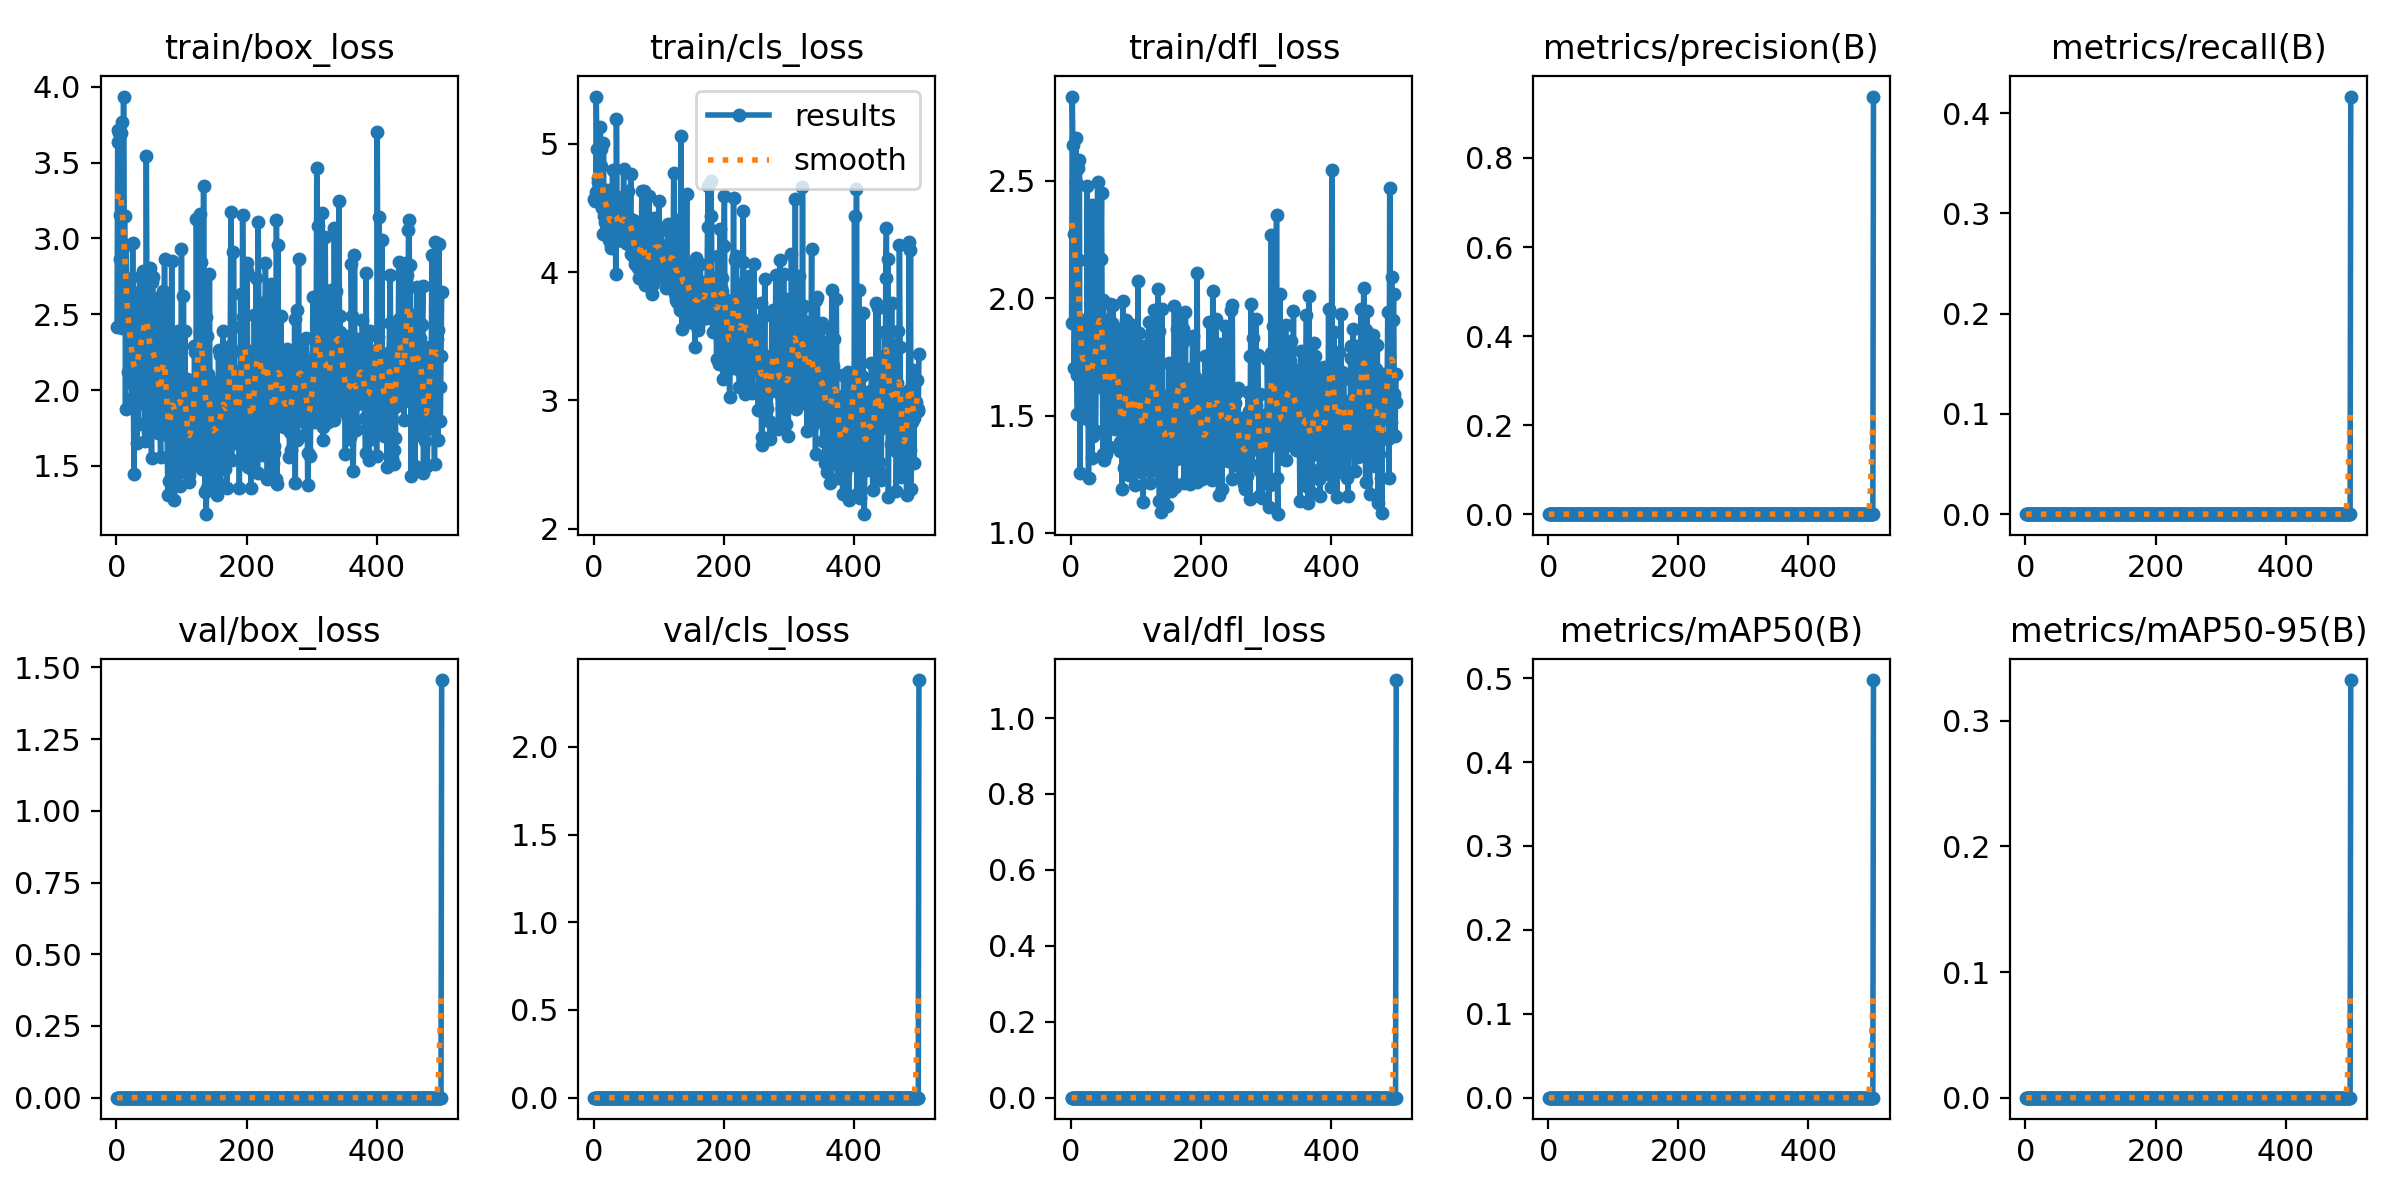

Data behind this chart, as committed beside it:
epoch, train/box_loss, train/cls_loss, train/dfl_loss, metrics/precision(B), metrics/recall(B), metrics/mAP50(B), metrics/mAP50-95(B), val/box_loss, val/cls_loss, val/dfl_loss, lr/pg0, lr/pg1, lr/pg2
1, 2.419, 4.566, 1.895, 0, 0, 0, 0, 0, 0, 0, 0, 0, 0
2, 3.639, 4.554, 2.859, 0, 0, 0, 0, 0, 0, 0, 9.9802e-06, 9.9802e-06, 9.9802e-06
3, 3.717, 4.623, 2.651, 0, 0, 0, 0, 0, 0, 0, 1.9921e-05, 1.9921e-05, 1.9921e-05
4, 3.696, 5.368, 2.275, 0, 0, 0, 0, 0, 0, 0, 2.9822e-05, 2.9822e-05, 2.9822e-05
5, 3.152, 4.96, 1.705, 0, 0, 0, 0, 0, 0, 0, 3.9683e-05, 3.9683e-05, 3.9683e-05
6, 2.865, 4.701, 1.91, 0, 0, 0, 0, 0, 0, 0, 4.9505e-05, 4.9505e-05, 4.9505e-05
7, 3.696, 4.737, 2.497, 0, 0, 0, 0, 0, 0, 0, 5.9287e-05, 5.9287e-05, 5.9287e-05
8, 3.765, 4.668, 2.682, 0, 0, 0, 0, 0, 0, 0, 6.903e-05, 6.903e-05, 6.903e-05
9, 2.41, 4.553, 1.672, 0, 0, 0, 0, 0, 0, 0, 7.8733e-05, 7.8733e-05, 7.8733e-05
10, 2.76, 5.131, 1.508, 0, 0, 0, 0, 0, 0, 0, 8.8396e-05, 8.8396e-05, 8.8396e-05
11, 3.936, 4.962, 2.554, 0, 0, 0, 0, 0, 0, 0, 9.802e-05, 9.802e-05, 9.802e-05
12, 3.148, 4.824, 2.163, 0, 0, 0, 0, 0, 0, 0, 0.0001076, 0.0001076, 0.0001076
13, 3.146, 4.5, 2.587, 0, 0, 0, 0, 0, 0, 0, 0.0001172, 0.0001172, 0.0001172
14, 1.874, 4.294, 1.254, 0, 0, 0, 0, 0, 0, 0, 0.0001266, 0.0001266, 0.0001266
15, 2.958, 5.008, 1.819, 0, 0, 0, 0, 0, 0, 0, 0.0001361, 0.0001361, 0.0001361
16, 2.471, 4.437, 1.557, 0, 0, 0, 0, 0, 0, 0, 0.0001455, 0.0001455, 0.0001455
17, 2.549, 4.393, 1.803, 0, 0, 0, 0, 0, 0, 0, 0.0001549, 0.0001549, 0.0001549
18, 2.119, 4.552, 1.522, 0, 0, 0, 0, 0, 0, 0, 0.0001643, 0.0001643, 0.0001643
19, 2.695, 4.603, 1.907, 0, 0, 0, 0, 0, 0, 0, 0.0001736, 0.0001736, 0.0001736
20, 2.454, 4.641, 1.681, 0, 0, 0, 0, 0, 0, 0, 0.0001828, 0.0001828, 0.0001828
21, 2.402, 4.375, 1.849, 0, 0, 0, 0, 0, 0, 0, 0.0001921, 0.0001921, 0.0001921
22, 2.365, 4.521, 1.819, 0, 0, 0, 0, 0, 0, 0, 0.0002013, 0.0002013, 0.0002013
23, 2.048, 4.482, 1.57, 0, 0, 0, 0, 0, 0, 0, 0.0002104, 0.0002104, 0.0002104
24, 1.95, 4.25, 1.484, 0, 0, 0, 0, 0, 0, 0, 0.0002195, 0.0002195, 0.0002195
25, 2.967, 4.543, 2.479, 0, 0, 0, 0, 0, 0, 0, 0.0002286, 0.0002286, 0.0002286
26, 2.057, 4.21, 1.668, 0, 0, 0, 0, 0, 0, 0, 0.0002376, 0.0002376, 0.0002376
27, 1.448, 4.19, 1.235, 0, 0, 0, 0, 0, 0, 0, 0.0002466, 0.0002466, 0.0002466
28, 2.06, 4.423, 1.597, 0, 0, 0, 0, 0, 0, 0, 0.0002556, 0.0002556, 0.0002556
29, 2.637, 4.797, 1.769, 0, 0, 0, 0, 0, 0, 0, 0.0002645, 0.0002645, 0.0002645
30, 2.24, 4.303, 1.732, 0, 0, 0, 0, 0, 0, 0, 0.0002734, 0.0002734, 0.0002734
31, 2.078, 4.29, 1.657, 0, 0, 0, 0, 0, 0, 0, 0.0002822, 0.0002822, 0.0002822
32, 1.653, 4.572, 1.32, 0, 0, 0, 0, 0, 0, 0, 0.000291, 0.000291, 0.000291
33, 2.631, 4.408, 2.397, 0, 0, 0, 0, 0, 0, 0, 0.0002997, 0.0002997, 0.0002997
34, 1.773, 3.987, 1.413, 0, 0, 0, 0, 0, 0, 0, 0.0003084, 0.0003084, 0.0003084
35, 2.493, 5.191, 1.712, 0, 0, 0, 0, 0, 0, 0, 0.0003171, 0.0003171, 0.0003171
36, 2.744, 4.508, 2.051, 0, 0, 0, 0, 0, 0, 0, 0.0003257, 0.0003257, 0.0003257
37, 2.194, 4.249, 1.425, 0, 0, 0, 0, 0, 0, 0, 0.0003343, 0.0003343, 0.0003343
38, 1.918, 4.263, 1.434, 0, 0, 0, 0, 0, 0, 0, 0.0003429, 0.0003429, 0.0003429
39, 2.22, 4.247, 1.751, 0, 0, 0, 0, 0, 0, 0, 0.0003514, 0.0003514, 0.0003514
40, 2.373, 4.248, 1.969, 0, 0, 0, 0, 0, 0, 0, 0.0003599, 0.0003599, 0.0003599
41, 2.782, 4.369, 2.494, 0, 0, 0, 0, 0, 0, 0, 0.0003683, 0.0003683, 0.0003683
42, 2.411, 4.272, 1.814, 0, 0, 0, 0, 0, 0, 0, 0.0003767, 0.0003767, 0.0003767
43, 2.666, 4.585, 1.796, 0, 0, 0, 0, 0, 0, 0, 0.0003851, 0.0003851, 0.0003851
44, 1.665, 4.359, 1.622, 0, 0, 0, 0, 0, 0, 0, 0.0003934, 0.0003934, 0.0003934
45, 2.243, 4.28, 1.758, 0, 0, 0, 0, 0, 0, 0, 0.0004017, 0.0004017, 0.0004017
46, 3.544, 4.799, 2.166, 0, 0, 0, 0, 0, 0, 0, 0.0004099, 0.0004099, 0.0004099
47, 2.582, 4.332, 2.45, 0, 0, 0, 0, 0, 0, 0, 0.0004181, 0.0004181, 0.0004181
48, 2.468, 4.386, 1.873, 0, 0, 0, 0, 0, 0, 0, 0.0004263, 0.0004263, 0.0004263
49, 1.726, 4.223, 1.338, 0, 0, 0, 0, 0, 0, 0, 0.0004344, 0.0004344, 0.0004344
50, 2.591, 4.434, 1.993, 0, 0, 0, 0, 0, 0, 0, 0.0004425, 0.0004425, 0.0004425
51, 1.948, 4.315, 1.312, 0, 0, 0, 0, 0, 0, 0, 0.0004505, 0.0004505, 0.0004505
52, 2.804, 4.635, 1.876, 0, 0, 0, 0, 0, 0, 0, 0.0004585, 0.0004585, 0.0004585
53, 2.117, 4.22, 1.633, 0, 0, 0, 0, 0, 0, 0, 0.0004665, 0.0004665, 0.0004665
54, 1.549, 4.251, 1.335, 0, 0, 0, 0, 0, 0, 0, 0.0004744, 0.0004744, 0.0004744
55, 2.712, 4.399, 1.909, 0, 0, 0, 0, 0, 0, 0, 0.0004823, 0.0004823, 0.0004823
56, 2.746, 4.414, 1.762, 0, 0, 0, 0, 0, 0, 0, 0.0004901, 0.0004901, 0.0004901
57, 2.373, 4.762, 1.595, 0, 0, 0, 0, 0, 0, 0, 0.0004979, 0.0004979, 0.0004979
58, 1.774, 4.142, 1.365, 0, 0, 0, 0, 0, 0, 0, 0.0005057, 0.0005057, 0.0005057
59, 1.768, 4.201, 1.366, 0, 0, 0, 0, 0, 0, 0, 0.0005134, 0.0005134, 0.0005134
60, 2.457, 4.406, 1.974, 0, 0, 0, 0, 0, 0, 0, 0.0005211, 0.0005211, 0.0005211
... 440 more rows
